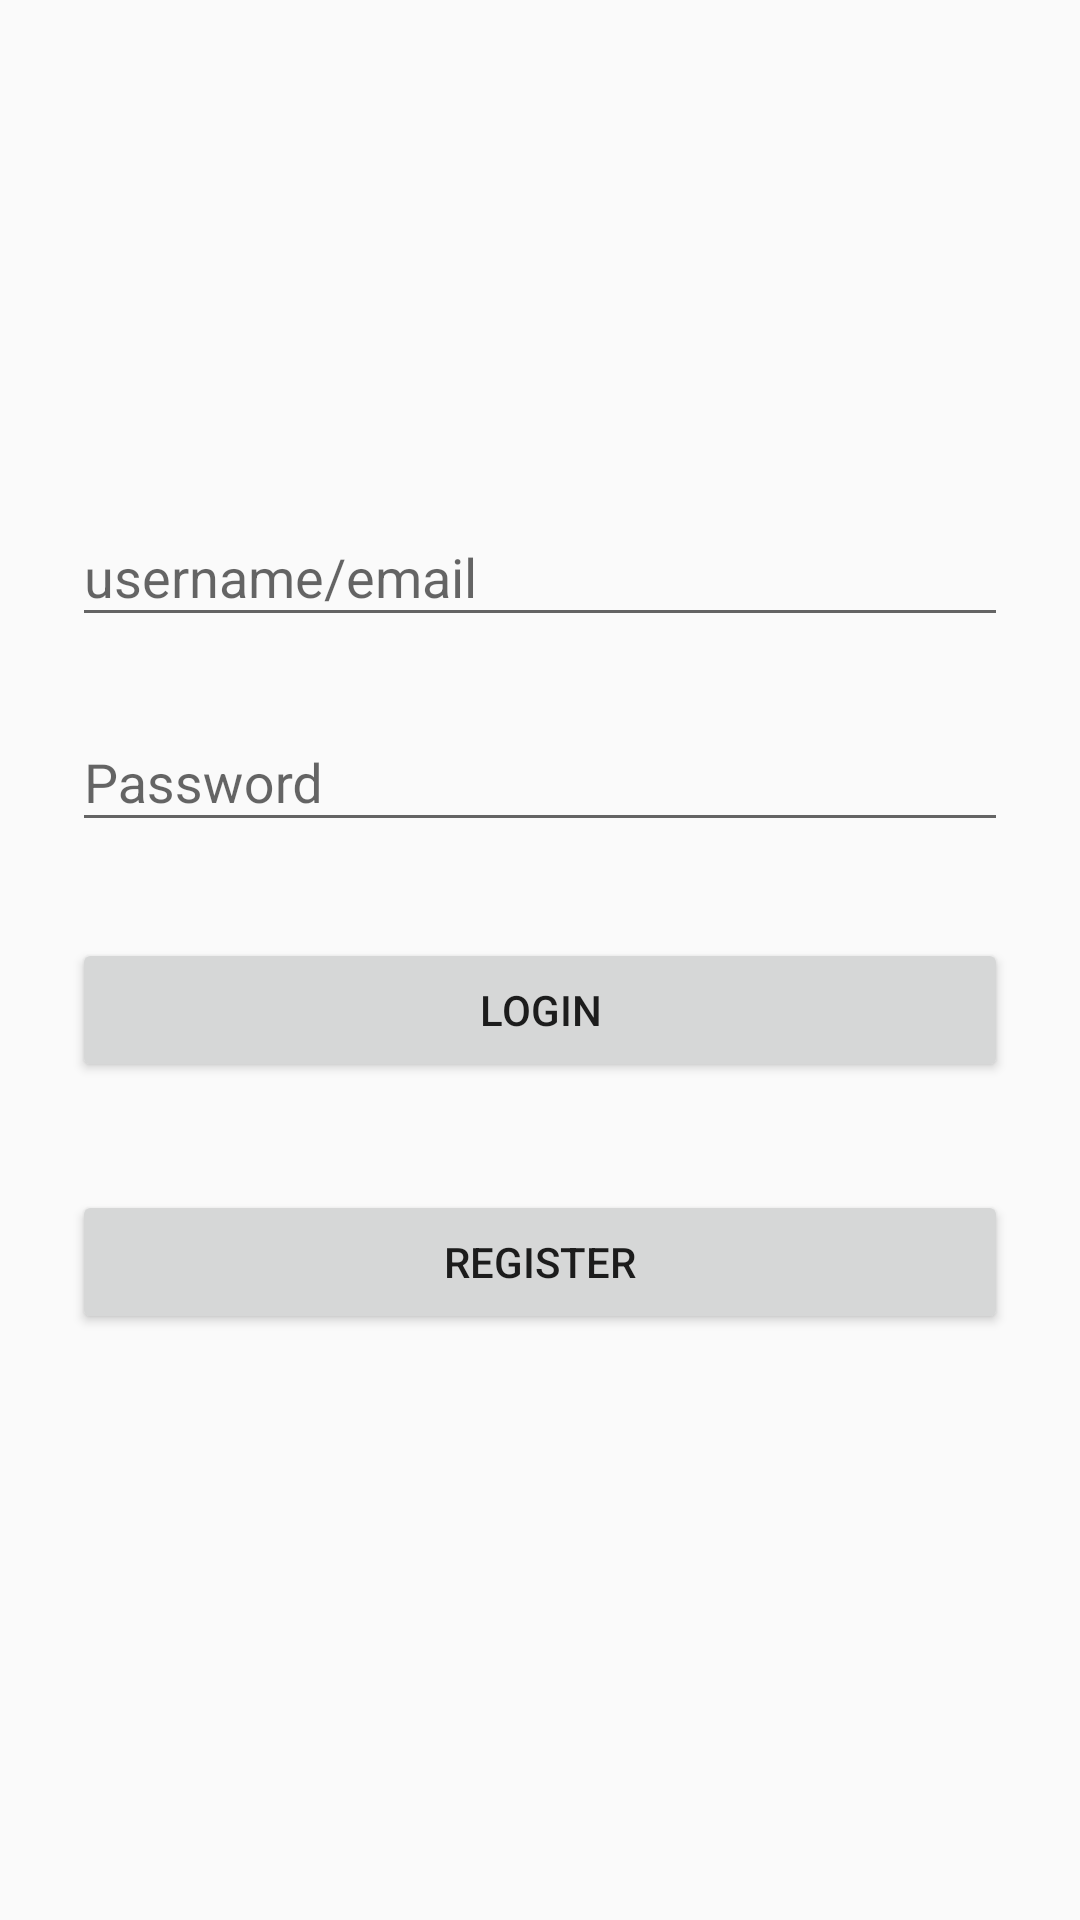

Write the Android layout XML for this screen, with the resource values it uses.
<!-- AndroidManifest.xml: application theme Theme.AppCompat.Light -->
<!-- res/layout/activity_login.xml -->
<?xml version="1.0" encoding="utf-8"?>
<android.support.constraint.ConstraintLayout xmlns:android="http://schemas.android.com/apk/res/android"
    xmlns:app="http://schemas.android.com/apk/res-auto"
    xmlns:tools="http://schemas.android.com/tools"
    android:layout_width="match_parent"
    android:layout_height="match_parent"
    tools:context=".LoginActivity">







    <LinearLayout
        android:orientation="vertical"
        android:layout_width="match_parent"
        android:layout_height="wrap_content"
        android:paddingTop="56dp"
        android:paddingLeft="24dp"
        android:paddingRight="24dp">

        <ImageView android:src="@drawable/logo"
            android:layout_width="wrap_content"
            android:layout_height="72dp"
            android:layout_marginBottom="24dp"
            android:layout_gravity="center_horizontal" />

        
        <android.support.design.widget.TextInputLayout
            android:layout_width="match_parent"
            android:layout_height="wrap_content"
            android:layout_marginTop="8dp"
            android:layout_marginBottom="8dp">
            <EditText
                android:id="@+id/userNameEditText"
                android:hint="username/email"
                android:layout_width="match_parent"
                android:layout_height="wrap_content"
                android:inputType="textEmailAddress"
               />
        </android.support.design.widget.TextInputLayout>

        
        <android.support.design.widget.TextInputLayout
            android:layout_width="match_parent"
            android:layout_height="wrap_content"
            android:layout_marginTop="8dp"
            android:layout_marginBottom="8dp">
            <EditText
                android:id="@+id/passwordEditText"
                android:layout_width="match_parent"
                android:layout_height="wrap_content"
                android:inputType="textPassword"
                android:hint="Password"/>
        </android.support.design.widget.TextInputLayout>

        <android.support.v7.widget.AppCompatButton
            android:id="@+id/signinbutton"
            android:layout_width="fill_parent"
            android:layout_height="wrap_content"
            android:layout_marginTop="24dp"
            android:layout_marginBottom="24dp"
            android:padding="12dp"
            android:text="Login"/>

        <android.support.v7.widget.AppCompatButton
            android:id="@+id/registerButton"
            android:layout_width="fill_parent"
            android:layout_height="wrap_content"
            android:layout_marginTop="12dp"
            android:layout_marginBottom="24dp"
            android:padding="12dp"
            android:text="Register"/>

    </LinearLayout>
</android.support.constraint.ConstraintLayout>
<!-- resources referenced by this layout -->
<resources>

</resources>
